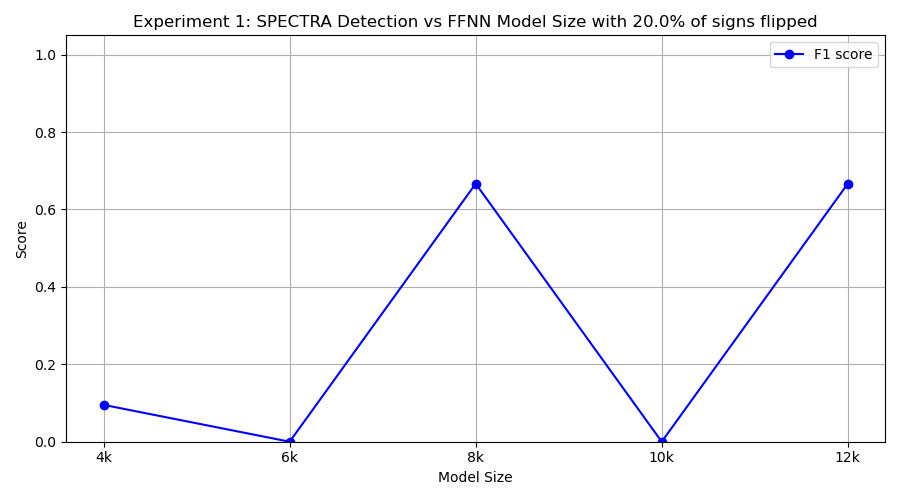

The table this chart was drawn from, first rows:
model_class, tp, fp, tn, fn, precision, recall, f1
FourKMLP, 1, 10, 0, 9, 0.0909, 0.1, 0.0952
SixKMLP, 0, 0, 10, 10, 0.0, 0.0, 0.0
EightKMLP, 10, 10, 0, 0, 0.5, 1.0, 0.6667
TenKMLP, 0, 0, 10, 10, 0.0, 0.0, 0.0
TwelveKMLP, 5, 0, 10, 5, 1.0, 0.5, 0.6667
